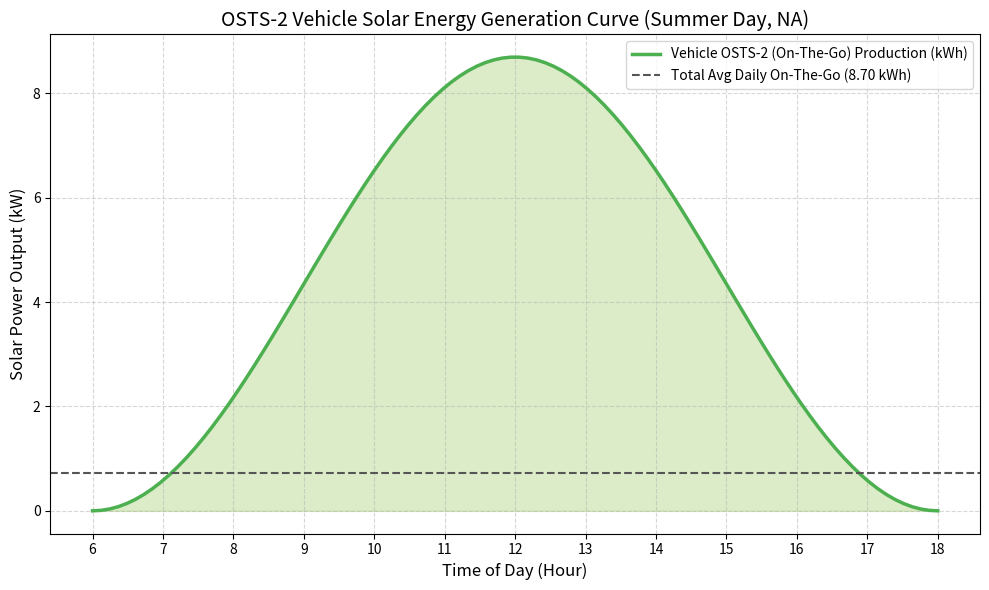

This chart was generated by the following Python code:
import numpy as np
import matplotlib.pyplot as plt

# Configuration Variables
#  Open Source Code Detailing OSTS-2 Specification Sheet for Autonomous Solar Tracking by Vehicles (cars in North America; could easily be for rocket ships in space travel)
##   By Jeff Conroy ~ Global HC Analytics LLC Founder & Managing Principal
###   Released on GitHub - Under the MIT License - more to come! :)

LATITUDE = 39.0 # North America
AVG_INSOLATION = 6.2 # kWh/m^2/day (Standard average)
SYSTEM_EFFICIENCY_LOSSES = 0.85 # 15% system loss (wiring, conversion)

# Vehicle OSTS-2 Spec Sheet (Static Metamaterial/Zoned Skin)
ROOF_AREA_M2 = 2.0 # Effective top-facing roof capture area (m^2)
HOOD_AREA_M2 = 1.0
OTHER_PANELS_M2 = 4.0 # (doors, pillars, trunk, zoned)

SOLAR_EFFICIENCY_ROOF = 0.35 # (35% High-efficiency multi-junction on primary sun-facing)
SOLAR_EFFICIENCY_HOOD = 0.28 # (Zoned skin for durability)
SOLAR_EFFICIENCY_OTHER = 0.15 # (Lower, durable, less perpendicular skin)
VEHICLE_VE_EFFICIENCY = 0.20 # Efficiency of drivetrain (kWh/mile) (Low drag EV)

# Helios Dynamic Canopy OSTS-2 (Stationary)
CANOPY_AREA_M2 = 15.0 # Total collection area on dynamic canopy
CANOPY_PANEL_EFFICIENCY = 0.22 # Standard, cost-effective high-yield panels
RESONANT_LOSS = 0.95 # 5% loss across wireless transmission

# Thermal Harvesting OSTS-2 (Hybrid TEG/TPV)
# Capturing waste heat from battery and road-effect IR.
THE_GAIN_MILES_DAY = 7.0

def simulate_day():
    # Model 1: Vehicle On-The-Go Generation
    # (Simplified: assumes peak insolation only on optimal top-facing surfaces)
    
    # Roof/Hood: Primary Generation (Static LSC focus)
    active_m2_vehicle = ROOF_AREA_M2 + HOOD_AREA_M2
    daily_insolation_kwh = AVG_INSOLATION * active_m2_vehicle
    
    gen_primary = (daily_insolation_kwh * SOLAR_EFFICIENCY_ROOF * SYSTEM_EFFICIENCY_LOSSES)
    gen_other = (AVG_INSOLATION * OTHER_PANELS_M2 * SOLAR_EFFICIENCY_OTHER * SYSTEM_EFFICIENCY_LOSSES)
    
    total_vehicle_kwh = gen_primary + gen_other
    range_on_the_go = total_vehicle_kwh / VEHICLE_VE_EFFICIENCY
    
    # Model 2: Helios Dynamic Canopy (Stationary)
    # Optimal tilt on curved structure maximizes insolation.
    effective_canopy_insolation = AVG_INSOLATION * 1.15 # Curved canopy optimization bonus
    daily_insolation_canopy_kwh = effective_canopy_insolation * CANOPY_AREA_M2
    
    total_canopy_kwh = (daily_insolation_canopy_kwh * CANOPY_PANEL_EFFICIENCY * 
                         SYSTEM_EFFICIENCY_LOSSES * RESONANT_LOSS)
    range_static = total_canopy_kwh / VEHICLE_VE_EFFICIENCY
    
    # Model 3: Thermal Harvesting
    total_the_gain_kwh = THE_GAIN_MILES_DAY * VEHICLE_VE_EFFICIENCY # Convert back to energy
    
    # Summary of Output
    print(f"--- OSTS-2 System Performance Simulation ---")
    print(f"Latitude: {LATITUDE}° N | Average Insolation: {AVG_INSOLATION} kWh/m^2/day")
    print(f"")
    print(f"1. On-the-Go Vehicle Generation (Static LSC):")
    print(f"   Effective Generation Area: {active_m2_vehicle + OTHER_PANELS_M2} m^2 (Full Skin)")
    print(f"   Total Daily Energy Harvested: {total_vehicle_kwh:.2f} kWh")
    print(f"   Projected Daily Range Gain: {range_on_the_go:.1f} miles")
    print(f"")
    print(f"2. Helios Dynamic Canopy Generation (Stationary):")
    print(f"   Collection Area: {CANOPY_AREA_M2} m^2")
    print(f"   Total Daily Energy Harvested (via Wireless): {total_canopy_kwh:.2f} kWh")
    print(f"   Projected Daily Range Gain: {range_static:.1f} miles")
    print(f"")
    print(f"3. UTPV/TEG Hybrid Thermal Harvesting:")
    print(f"   Projected Daily Range Gain (Continuous): {THE_GAIN_MILES_DAY:.1f} miles")
    print(f"")
    print(f"=== Total Daily Grid Independence: {range_on_the_go + range_static + THE_GAIN_MILES_DAY:.1f} miles ===")

    # Visualization of the Day's Generation Curve (On-The-Go)
    time_steps = np.linspace(6, 18, 100) # 6 AM to 6 PM
    
    # Assume bell curve for insolation (peaking at noon)
    insolation_curve = AVG_INSOLATION * (np.sin((time_steps - 6) * np.pi / 12))**2
    
    # Dynamic output assumes LSC (top) is optimal, and skin panels are scaled by cosine loss.
    vehicle_output_curve = (
        (ROOF_AREA_M2 + HOOD_AREA_M2) * SOLAR_EFFICIENCY_ROOF * insolation_curve * SYSTEM_EFFICIENCY_LOSSES
        + (OTHER_PANELS_M2) * SOLAR_EFFICIENCY_OTHER * insolation_curve * SYSTEM_EFFICIENCY_LOSSES
    )
    
    # Plotting for something pretty
    plt.figure(figsize=(10, 6))
    plt.plot(time_steps, vehicle_output_curve, label='Vehicle OSTS-2 (On-The-Go) Production (kWh)', color='#4CAF50', linewidth=2.5)
    plt.fill_between(time_steps, vehicle_output_curve, alpha=0.3, color='#8BC34A')
    
    # Reference lines for total needed
    plt.axhline(y=total_vehicle_kwh/12, color='#555', linestyle='--', label=f'Total Avg Daily On-The-Go ({total_vehicle_kwh:.2f} kWh)')
    
    plt.title('OSTS-2 Vehicle Solar Energy Generation Curve (Summer Day, NA)', fontsize=14)
    plt.xlabel('Time of Day (Hour)', fontsize=12)
    plt.ylabel('Solar Power Output (kW)', fontsize=12)
    plt.xticks(np.arange(6, 19, 1))
    plt.grid(True, linestyle='--', alpha=0.5)
    plt.legend()
    plt.tight_layout()
    plt.show()

if __name__ == "__main__":
    simulate_day()
